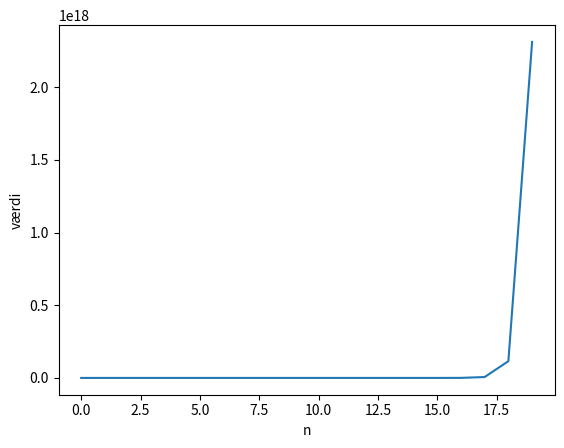

Reproduce this figure in Python.
import matplotlib.pyplot as plt

arr = []
maks = 20

for nummer in range(maks):
    for i in range(nummer):
        nummer *= (i + 1)
    arr.append(nummer)

plt.plot(arr)
plt.xlabel("n")
plt.ylabel("værdi")
plt.show()
